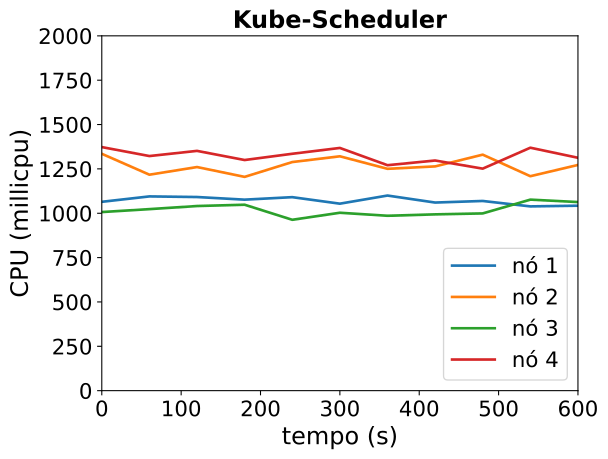

The data file committed next to this chart (first rows):
timestamp, ppgcc-m02_pod_amount, ppgcc-m02_memory, ppgcc-m02_cpu, ppgcc-m03_pod_amount, ppgcc-m03_memory, ppgcc-m03_cpu, ppgcc-m04_pod_amount, ppgcc-m04_memory, ppgcc-m04_cpu, ppgcc-m05_pod_amount, ppgcc-m05_memory, ppgcc-m05_cpu
0, 10, 1126884, 1064423991, 10, 1129224, 1335133859, 10, 1139404, 1006690862, 10, 1130680, 1372940559
60, 10, 1130448, 1094905921, 10, 1128036, 1217278054, 10, 1139272, 1023192126, 10, 1132792, 1322398236
120, 10, 1133352, 1091421891, 10, 1129356, 1260400763, 10, 1142968, 1040711516, 10, 1131472, 1351545246
180, 10, 1131504, 1076596508, 10, 1130676, 1204973636, 10, 1143892, 1047994693, 10, 1128700, 1299976113
240, 10, 1132560, 1090668937, 10, 1132920, 1288535727, 10, 1145080, 963122026, 10, 1132000, 1335215442
300, 10, 1132956, 1053935274, 10, 1132260, 1320966600, 10, 1144156, 1002778743, 10, 1136356, 1368072760
360, 10, 1132956, 1099747183, 10, 1135164, 1250452536, 10, 1143496, 985778621, 10, 1132924, 1270761765
420, 10, 1134540, 1060277310, 10, 1131996, 1264039416, 10, 1143364, 993682999, 10, 1135300, 1297259001
480, 10, 1137180, 1069203670, 10, 1137804, 1330256782, 10, 1146664, 999021018, 10, 1132924, 1251397302
540, 10, 1133088, 1038622681, 10, 1138596, 1208758496, 10, 1149040, 1076709935, 10, 1140052, 1369416936
600, 10, 1133616, 1042581016, 10, 1134636, 1272249063, 10, 1149568, 1063025540, 10, 1138468, 1312695520
